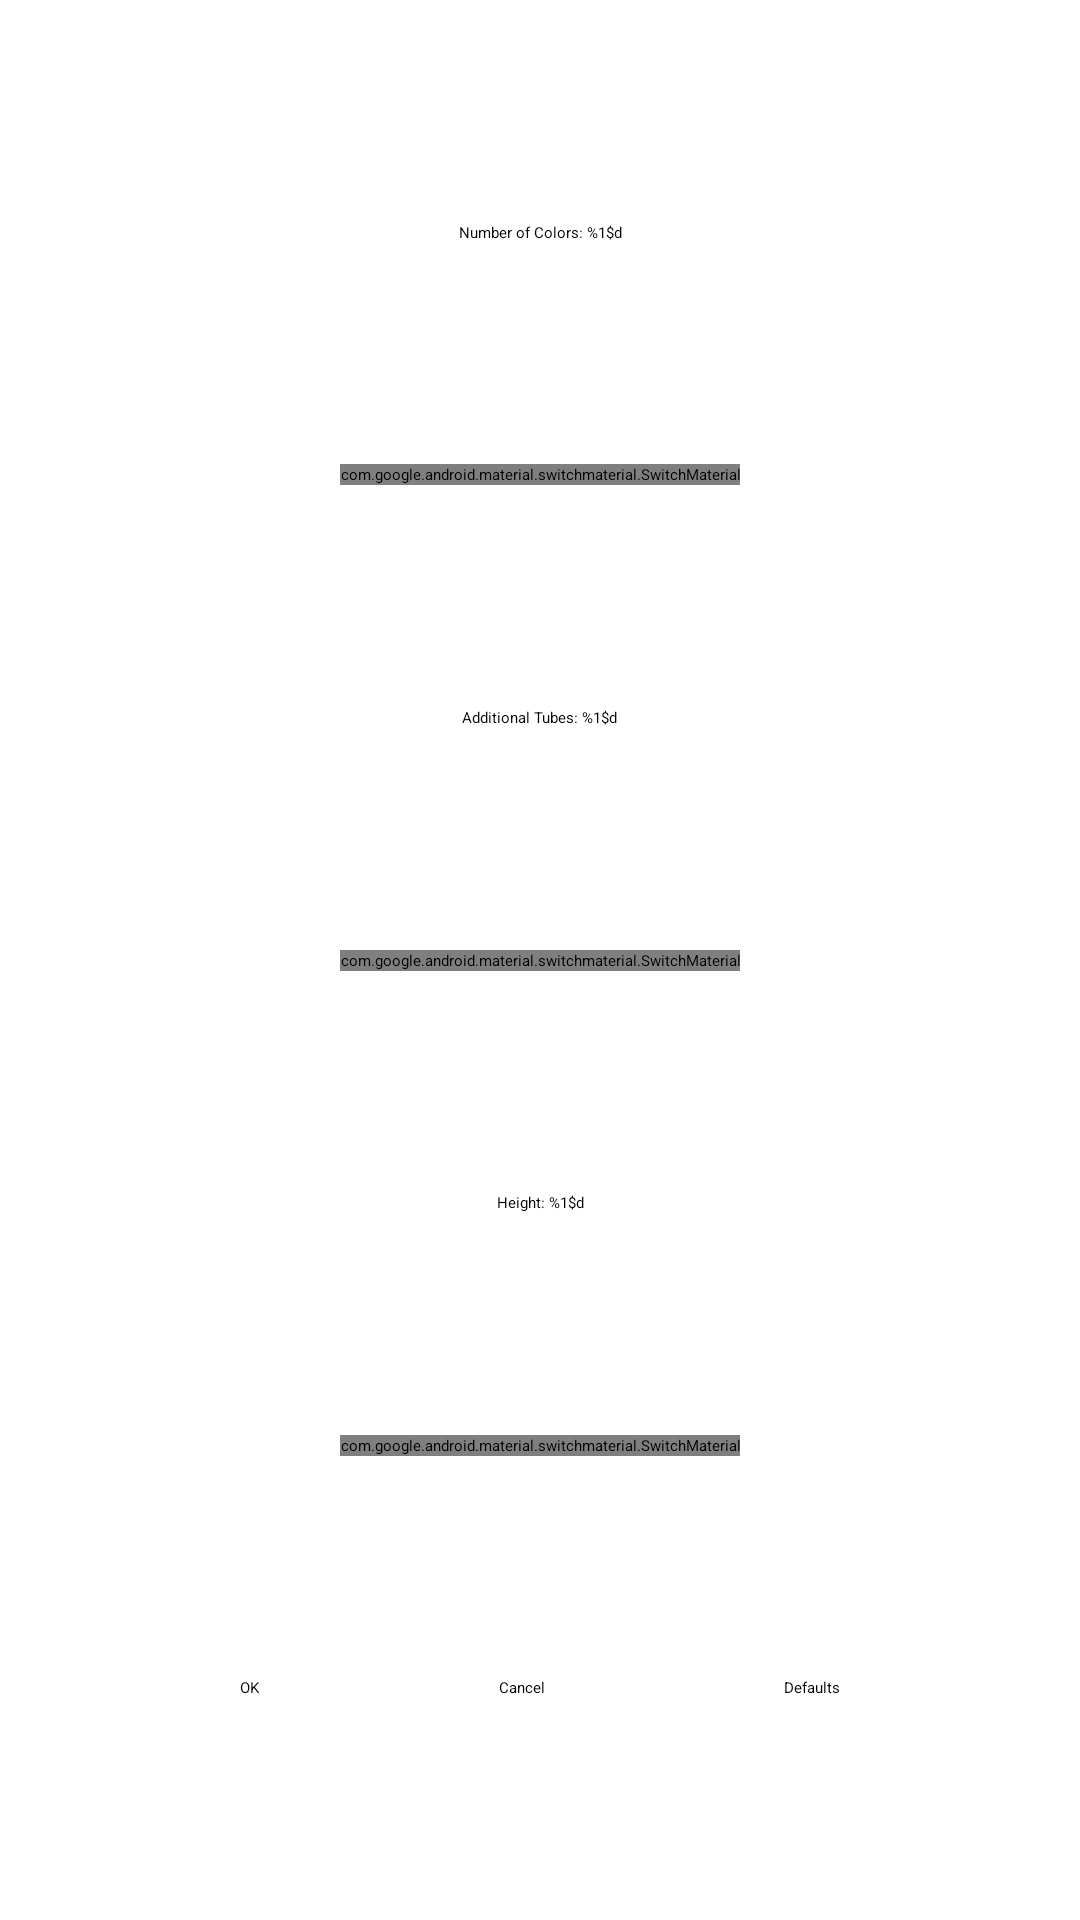

Android layout source for this screen:
<!-- AndroidManifest.xml: application theme BallaAppTheme -->
<!-- res/layout/activity_toggles.xml -->
<?xml version="1.0" encoding="utf-8"?>
<androidx.constraintlayout.widget.ConstraintLayout
    android:id="@+id/toggles_layout"
    android:tag="toggles_layout"
    xmlns:app="http://schemas.android.com/apk/res-auto"
    xmlns:android="http://schemas.android.com/apk/res/android"
    xmlns:tools="http://schemas.android.com/tools"
    android:layout_width="match_parent"
    android:layout_height="match_parent"
    tools:context=".view.TogglesActivity">

    <TextView
        android:id="@+id/toggles_label_sound"
        android:layout_width="wrap_content"
        android:layout_height="wrap_content"
        android:text="@string/label_number_of_colors"
        app:layout_constraintBottom_toTopOf="@id/toggles_switch_sound"
        app:layout_constraintLeft_toLeftOf="parent"
        app:layout_constraintRight_toRightOf="parent"
        app:layout_constraintTop_toTopOf="parent" />
    
    

    <com.google.android.material.switchmaterial.SwitchMaterial
        android:id="@+id/toggles_switch_sound"
        android:layout_width="wrap_content"
        android:layout_height="wrap_content"
        android:text="Switch 1"
        app:layout_constraintTop_toBottomOf="@id/toggles_label_sound"
        app:layout_constraintLeft_toLeftOf="parent"
        app:layout_constraintRight_toRightOf="parent"
        app:layout_constraintBottom_toTopOf="@id/toggles_label_animations" />

    <TextView
        android:id="@+id/toggles_label_animations"
        android:layout_width="wrap_content"
        android:layout_height="wrap_content"
        android:text="@string/label_additional_tubes"
        app:layout_constraintTop_toBottomOf="@id/toggles_switch_sound"
        app:layout_constraintLeft_toLeftOf="parent"
        app:layout_constraintRight_toRightOf="parent"
        app:layout_constraintBottom_toTopOf="@id/toggles_switch_animations" />

    <com.google.android.material.switchmaterial.SwitchMaterial
        android:id="@+id/toggles_switch_animations"
        android:layout_width="wrap_content"
        android:layout_height="wrap_content"
        android:text="Switch"
        app:layout_constraintTop_toBottomOf="@id/toggles_label_animations"
        app:layout_constraintLeft_toLeftOf="parent"
        app:layout_constraintRight_toRightOf="parent"
        app:layout_constraintBottom_toTopOf="@id/toggles_label_computer_support"
        />

    <TextView
        android:id="@+id/toggles_label_computer_support"
        android:layout_width="wrap_content"
        android:layout_height="wrap_content"
        android:text="@string/label_height"
        app:layout_constraintTop_toBottomOf="@id/toggles_switch_animations"
        app:layout_constraintLeft_toLeftOf="parent"
        app:layout_constraintRight_toRightOf="parent"
        app:layout_constraintBottom_toTopOf="@id/toggles_switch_computer_support" />

    <com.google.android.material.switchmaterial.SwitchMaterial
        android:id="@+id/toggles_switch_computer_support"
        android:layout_width="wrap_content"
        android:layout_height="wrap_content"
        android:text="Switch"
        app:layout_constraintTop_toBottomOf="@id/toggles_label_computer_support"
        app:layout_constraintLeft_toLeftOf="parent"
        app:layout_constraintRight_toRightOf="parent"
        app:layout_constraintBottom_toTopOf="@id/toggles_btn_ok" />

    <Button
        android:id="@+id/toggles_btn_ok"
        android:layout_width="wrap_content"
        android:layout_height="wrap_content"
        android:text="@string/button_ok"
        app:layout_constraintTop_toBottomOf="@id/toggles_switch_computer_support"
        app:layout_constraintLeft_toLeftOf="parent"
        app:layout_constraintRight_toLeftOf="@id/toggles_btn_cancel"
        app:layout_constraintBottom_toBottomOf="parent" />

    <Button
        android:id="@+id/toggles_btn_cancel"
        android:layout_width="wrap_content"
        android:layout_height="wrap_content"
        android:text="@string/button_cancel"
        app:layout_constraintTop_toBottomOf="@id/toggles_switch_computer_support"
        app:layout_constraintLeft_toRightOf="@id/toggles_btn_ok"
        app:layout_constraintRight_toLeftOf="@id/toggles_btn_defaults"
        app:layout_constraintBottom_toBottomOf="parent" />

    <Button
        android:id="@+id/toggles_btn_defaults"
        android:layout_width="wrap_content"
        android:layout_height="wrap_content"
        android:text="@string/button_defaults"
        app:layout_constraintTop_toBottomOf="@id/toggles_switch_computer_support"
        app:layout_constraintLeft_toRightOf="@id/toggles_btn_cancel"
        app:layout_constraintRight_toRightOf="parent"
        app:layout_constraintBottom_toBottomOf="parent" />

</androidx.constraintlayout.widget.ConstraintLayout>
<!-- resources referenced by this layout -->
<resources>
  <string name="button_cancel">Cancel</string>
  <string name="button_defaults">Defaults</string>
  <string name="button_ok" translatable="false">OK</string>
  <string name="label_additional_tubes">Additional Tubes: %1$d</string>
  <string name="label_height">Height: %1$d</string>
  <string name="label_number_of_colors">Number of Colors: %1$d</string>
  <style name="TextviewStyle">
          <item name="android:textColor">#86AD33</item>
          <item name="android:textStyle">bold</item>
          <item name="android:textSize">50sp</item>
          <item name="android:padding">10sp</item>
      </style>
</resources>
